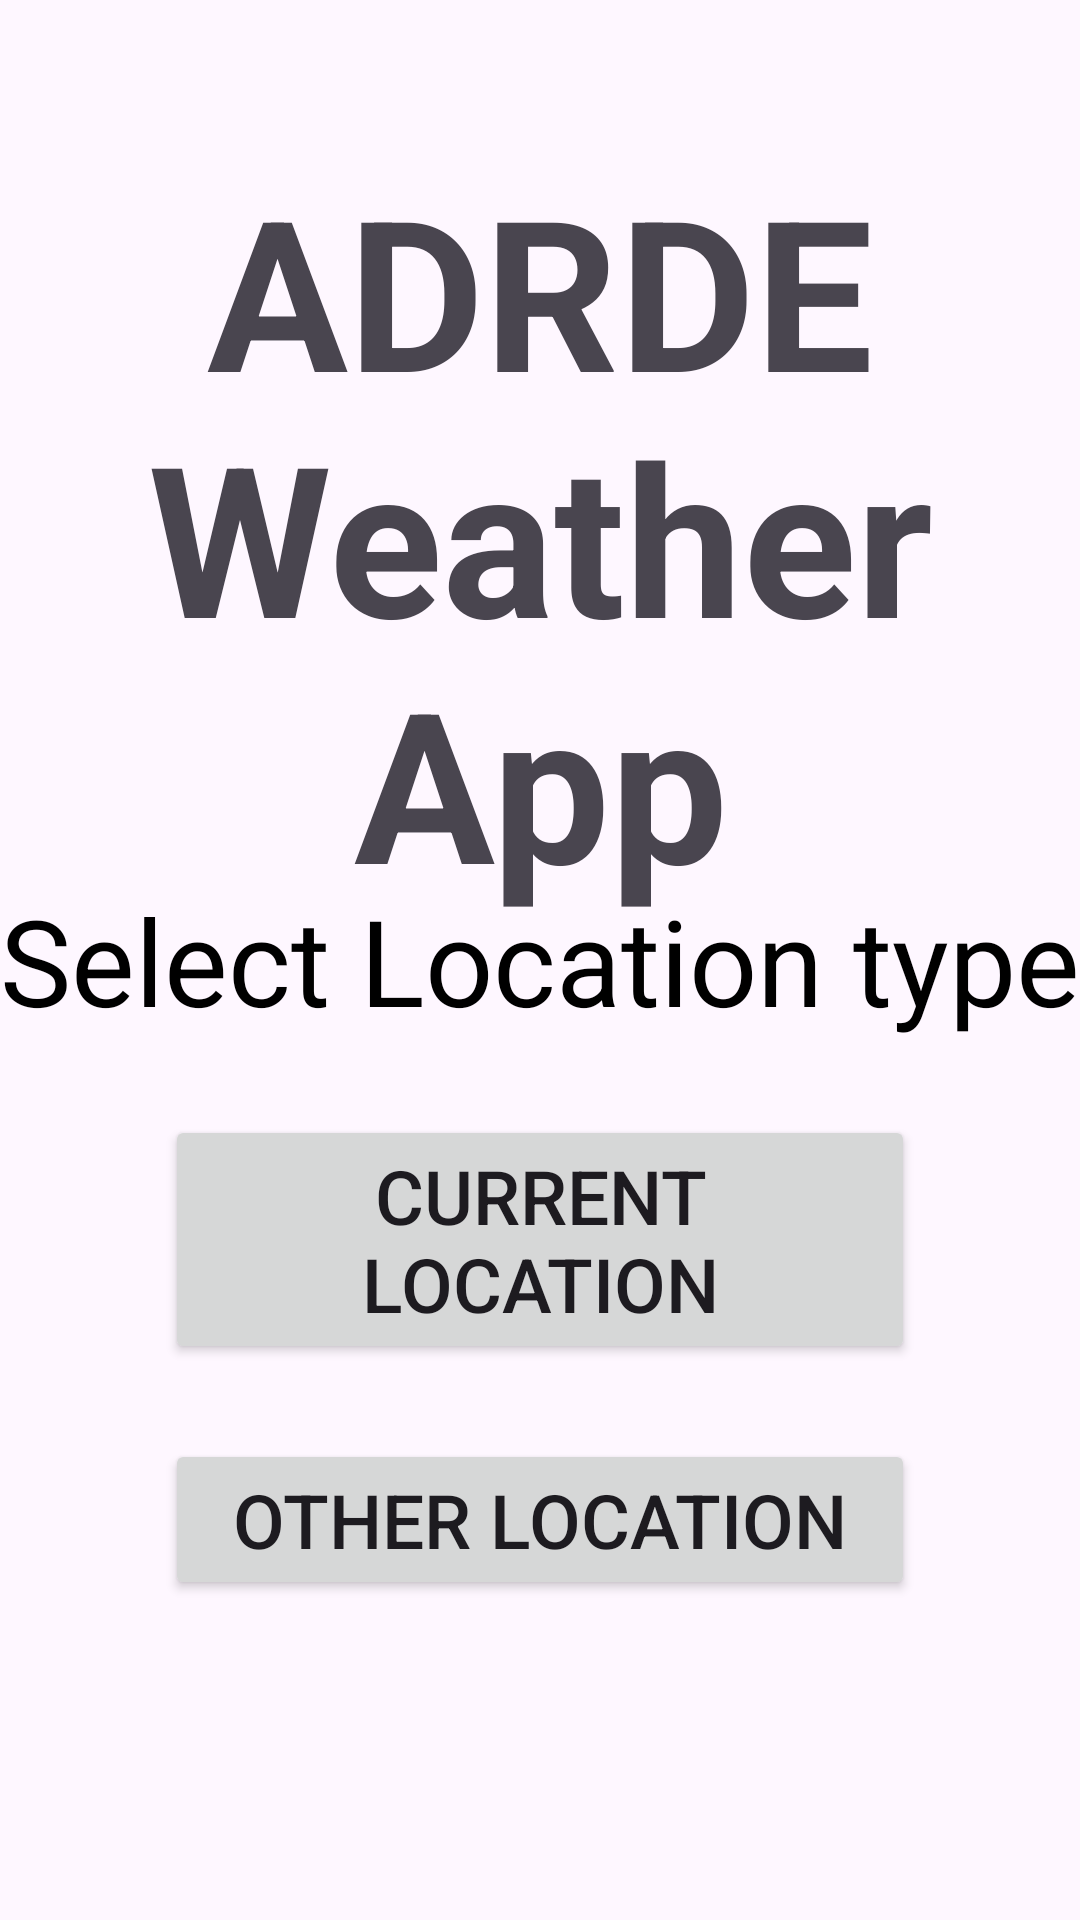

This screen was rendered from an Android layout file. Write that file and the resources it references.
<!-- AndroidManifest.xml: application theme Theme.ADRDEWeatherApp -->
<!-- res/layout/activity_main.xml -->
<?xml version="1.0" encoding="utf-8"?>
<RelativeLayout xmlns:android="http://schemas.android.com/apk/res/android"
    xmlns:app="http://schemas.android.com/apk/res-auto"
    xmlns:tools="http://schemas.android.com/tools"
    android:layout_width="match_parent"
    android:layout_height="match_parent"
    tools:context=".MainActivity">

    <TextView
        android:layout_width="match_parent"
        android:layout_height="wrap_content"
        android:text="ADRDE Weather App"
        android:layout_marginTop="50dp"
        android:gravity="center"
        android:textSize="70sp"
        android:textStyle="bold"
        android:id="@+id/heading"
        />
    <TextView
        android:layout_width="match_parent"
        android:layout_height="wrap_content"
        android:text="Select Location type"
        android:textSize="40sp"
        android:layout_centerInParent="true"
        android:id="@+id/selection_text"
        android:gravity="center"
        android:textColor="@color/black"
        />

    <Button
        android:id="@+id/button_current_location"
        android:layout_width="250dp"
        android:layout_height="wrap_content"
        android:layout_below="@+id/selection_text"
        android:layout_centerInParent="true"
        android:layout_marginTop="25dp"
        android:text="Current Location"
        android:textSize="25sp" />
    <Button
        android:layout_width="250dp"
        android:layout_height="wrap_content"
        android:text="Other Location"
        android:layout_below="@+id/button_current_location"
        android:layout_centerHorizontal="true"
        android:layout_marginTop="25dp"
        android:textSize="25sp"
        android:id="@+id/button_manual_location"
        />

</RelativeLayout>
<!-- resources referenced by this layout -->
<resources>
  <style name="Theme.ADRDEWeatherApp" parent="Base.Theme.ADRDEWeatherApp" />
  <style name="Base.Theme.ADRDEWeatherApp" parent="Theme.Material3.DayNight.NoActionBar">
          
          
      </style>
  <!-- not gathered from this repository: default colours our renderer supplied (Android Studio template values) -->
  <color name="black">#FF000000</color>
</resources>
